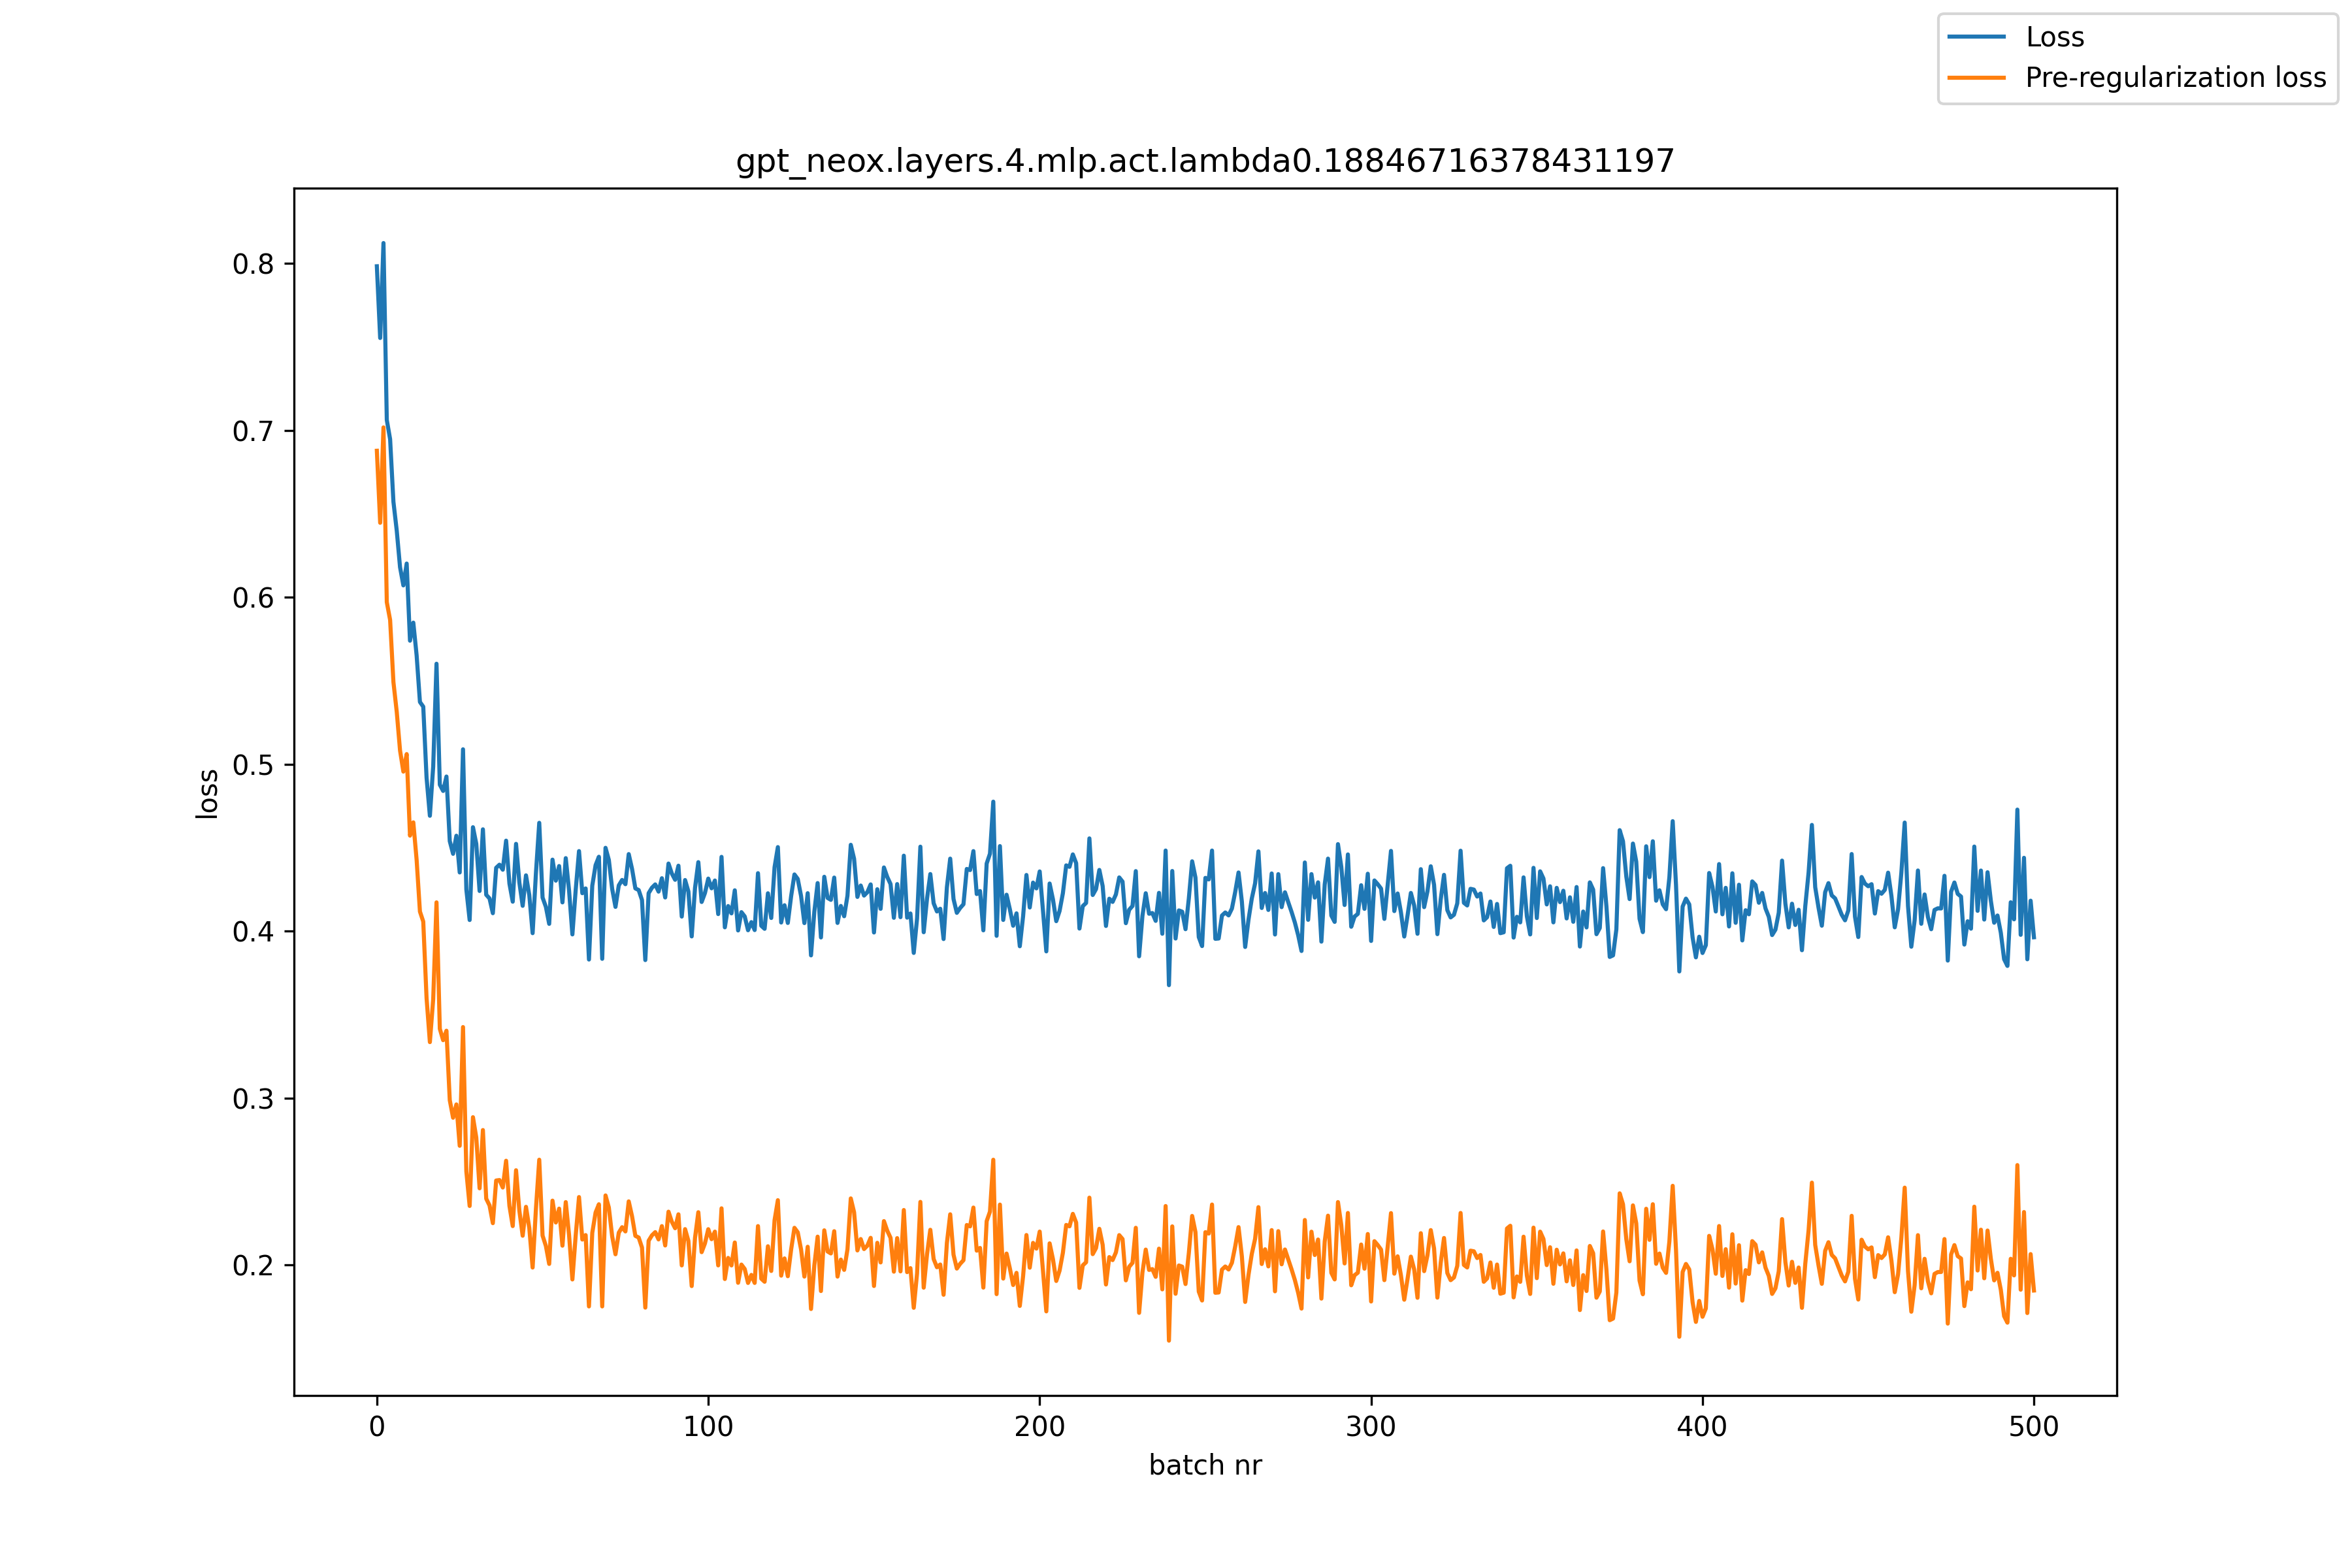

The data file committed next to this chart (first rows):
, loss, pre_reg_loss
0, 0.7984, 0.6878
1, 0.7554, 0.6447
2, 0.8123, 0.7018
3, 0.7063, 0.5971
4, 0.6948, 0.5865
5, 0.6573, 0.5493
6, 0.64, 0.5314
7, 0.618, 0.5082
8, 0.6072, 0.4956
9, 0.6203, 0.5061
10, 0.574, 0.4572
11, 0.5849, 0.4652
12, 0.5653, 0.4427
13, 0.5373, 0.4117
14, 0.5345, 0.4057
15, 0.492, 0.3599
16, 0.4691, 0.3335
17, 0.4986, 0.3592
18, 0.5602, 0.4172
19, 0.4877, 0.3415
20, 0.484, 0.3347
21, 0.4926, 0.3403
22, 0.4539, 0.2987
23, 0.4463, 0.2882
24, 0.4572, 0.2962
25, 0.4352, 0.2714
26, 0.509, 0.3425
27, 0.425, 0.2561
28, 0.4067, 0.2353
29, 0.4623, 0.2885
30, 0.4523, 0.2763
31, 0.4241, 0.2459
32, 0.461, 0.2808
33, 0.4218, 0.2397
34, 0.4196, 0.2356
35, 0.4108, 0.225
36, 0.438, 0.2506
37, 0.4398, 0.2509
38, 0.4368, 0.2464
39, 0.4542, 0.2624
40, 0.4285, 0.2354
41, 0.4177, 0.2233
42, 0.4523, 0.2567
43, 0.4291, 0.2325
44, 0.4152, 0.2175
45, 0.4334, 0.2348
46, 0.4215, 0.222
47, 0.3988, 0.1984
48, 0.4348, 0.2337
49, 0.4649, 0.263
50, 0.4201, 0.2176
51, 0.4146, 0.2114
52, 0.4044, 0.2006
53, 0.4428, 0.2385
54, 0.4303, 0.2254
55, 0.439, 0.2337
56, 0.4172, 0.2115
57, 0.4437, 0.2376
58, 0.4243, 0.2179
59, 0.3981, 0.1913
... 441 more rows
